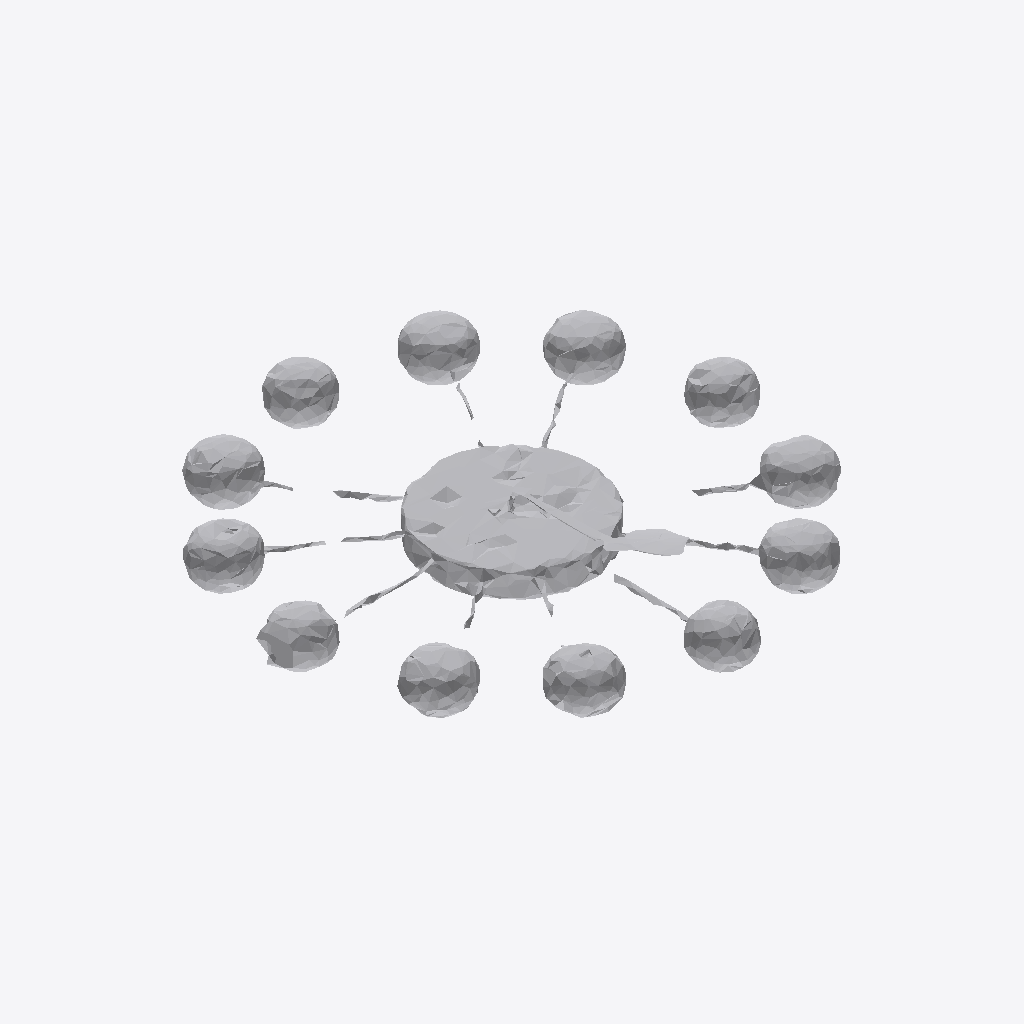
Isometric view of an IFC building model (IFC-SPF (STEP), schema IFC4, length unit metre), seen from the south-west, elements coloured by IFC class: 1 other element (light grey).
Extent 1.0 m × 1.0 m × 0.1 m (x, y, z). Storeys (1): Ground Floor at 0.00 m. Elements (1): 1 IfcFurniture.

HEADER;
FILE_DESCRIPTION(('ViewDefinition [CoordinationView]'),'2;1');
FILE_NAME('','2026-07-12T07:47:48',(''),(''),'IfcOpenShell 0.8.0','IfcOpenShell 0.8.0','');
FILE_SCHEMA(('IFC4'));
ENDSEC;
DATA;
#17=IFCPROJECT('3S51bdjsD1zgxuJrwc0QC_',#5,'Office Project',$,$,$,$,(#15),#10);
#20=IFCSITE('16QPZdDmfCvuHr1BEHtrss',#5,'Site',$,$,#19,$,$,.ELEMENT.,$,$,$,$,$);
#22=IFCBUILDING('0hljTaaHHF9gvd$oYBNRZ2',#5,'Building',$,$,#21,$,$,.ELEMENT.,$,$,$);
#24=IFCBUILDINGSTOREY('3CLzontG952vKzubHbJ2x6',#5,'Ground Floor',$,$,#23,$,$,.ELEMENT.,0.0);
#35=IFCFURNITURE('0dKs3LOUD0JuesK_4fLcih',#5,'list05_clock',$,$,#34,#31,$,$);
ENDSEC;
